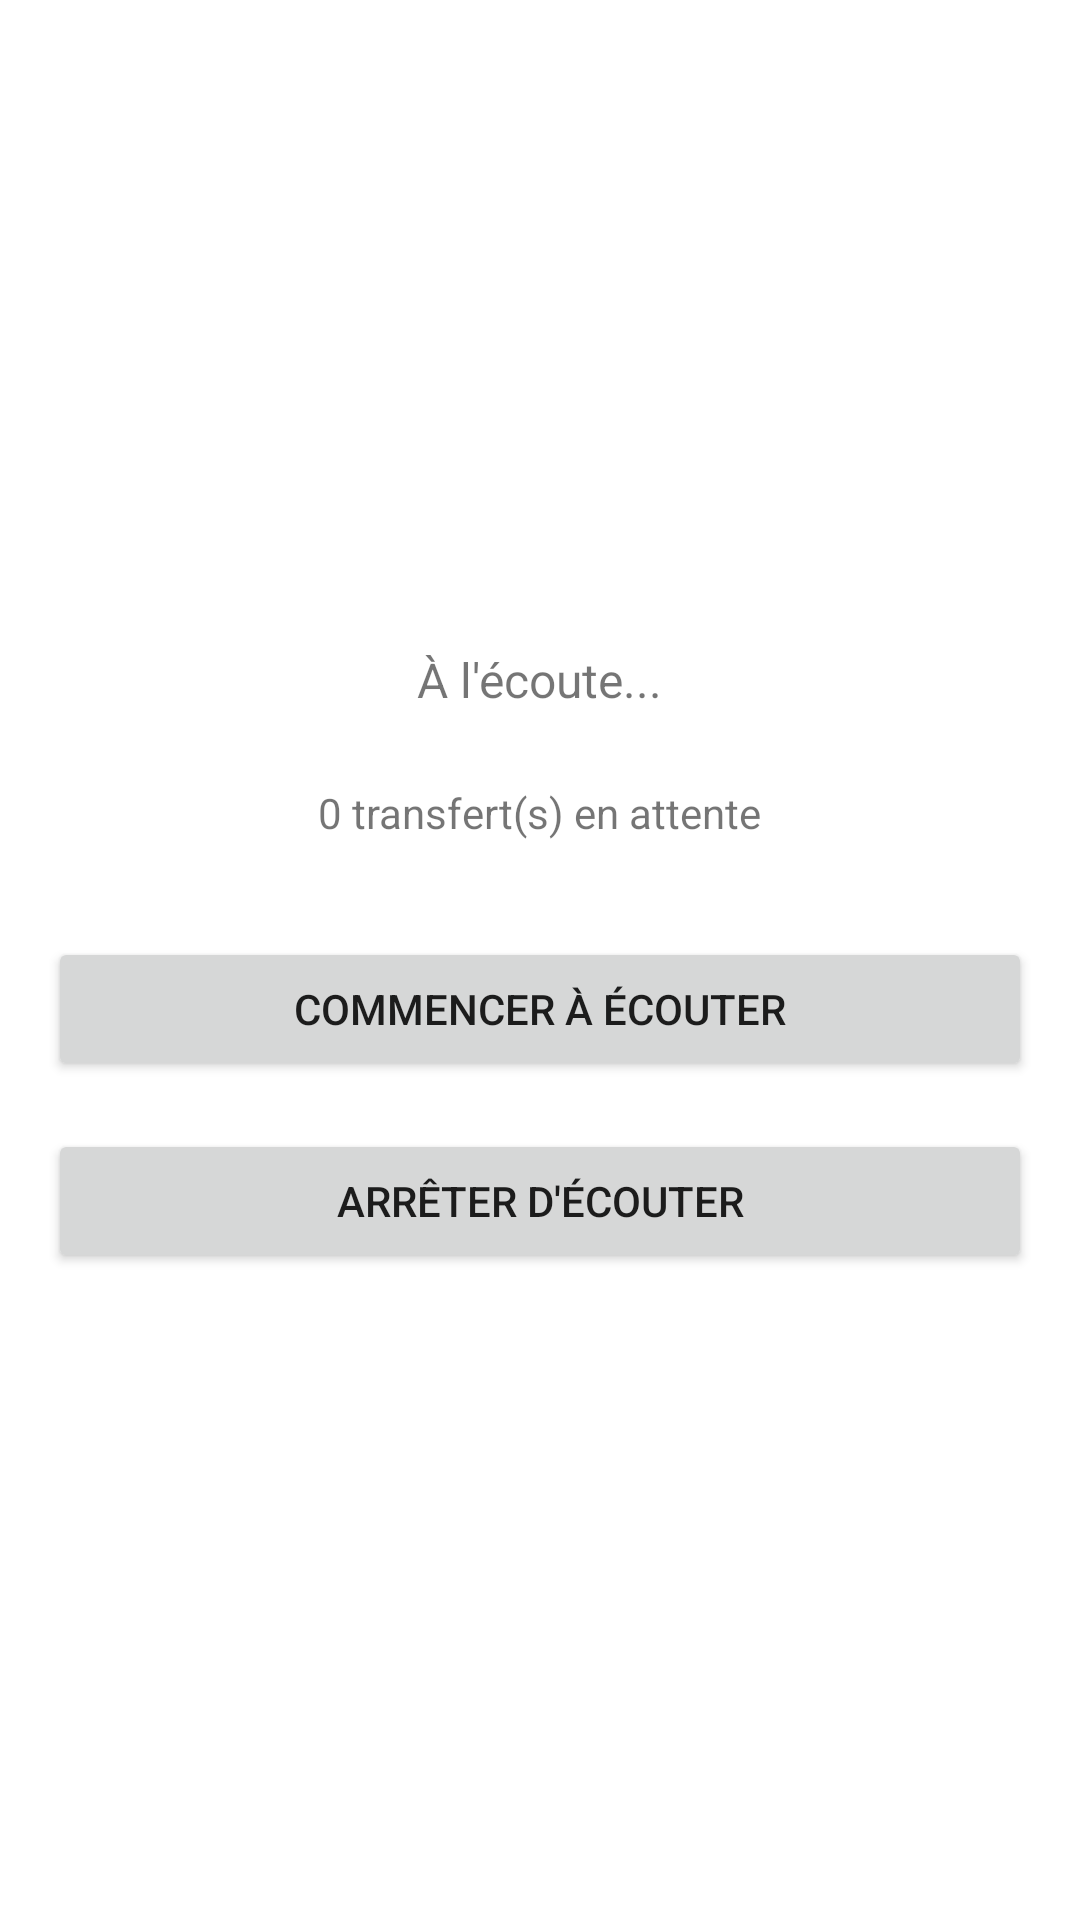

Reconstruct the res/layout file that produces this screen, plus the resources it refers to.
<!-- AndroidManifest.xml: application theme Theme.Drop -->
<!-- res/layout/fragment_receive.xml -->
<?xml version="1.0" encoding="utf-8"?>
<LinearLayout xmlns:android="http://schemas.android.com/apk/res/android"
    android:layout_width="match_parent"
    android:layout_height="match_parent"
    android:gravity="center"
    android:orientation="vertical"
    android:padding="16dp">

    <TextView
        android:id="@+id/status_text"
        android:layout_width="wrap_content"
        android:layout_height="wrap_content"
        android:layout_marginBottom="24dp"
        android:text="À l'écoute..."
        android:textSize="16sp" />

    <TextView
        android:id="@+id/transfers_count_text"
        android:layout_width="wrap_content"
        android:layout_height="wrap_content"
        android:layout_marginBottom="32dp"
        android:text="0 transfert(s) en attente"
        android:textSize="14sp" />

    <Button
        android:id="@+id/start_listening_button"
        android:layout_width="match_parent"
        android:layout_height="wrap_content"
        android:layout_marginBottom="16dp"
        android:text="@string/start_listening" />

    <Button
        android:id="@+id/stop_listening_button"
        android:layout_width="match_parent"
        android:layout_height="wrap_content"
        android:text="@string/stop_listening" />

</LinearLayout>
<!-- resources referenced by this layout -->
<resources>
  <string name="start_listening">Commencer à écouter</string>
  <string name="stop_listening">Arrêter d\'écouter</string>
  <style name="Theme.Drop" parent="Theme.MaterialComponents.DayNight.DarkActionBar">
          <item name="colorPrimary">@color/purple_500</item>
          <item name="colorPrimaryVariant">@color/purple_700</item>
          <item name="colorSecondary">@color/teal_200</item>
          <item name="colorSecondaryVariant">@color/teal_700</item>
          <item name="colorError">@android:color/holo_red_dark</item>
          <item name="colorOnPrimary">@color/white</item>
          <item name="colorOnSecondary">@color/black</item>
          <item name="colorOnError">@color/white</item>
          <item name="colorOnBackground">@color/black</item>
          <item name="colorOnSurface">@color/black</item>
      </style>
  <!-- not gathered from this repository: default colours our renderer supplied (Android Studio template values) -->
  <color name="purple_500">#FF6200EE</color>
  <color name="purple_700">#FF3700B3</color>
  <color name="teal_200">#FF03DAC5</color>
  <color name="teal_700">#FF018786</color>
  <color name="black">#FF000000</color>
  <color name="white">#FFFFFFFF</color>
</resources>
